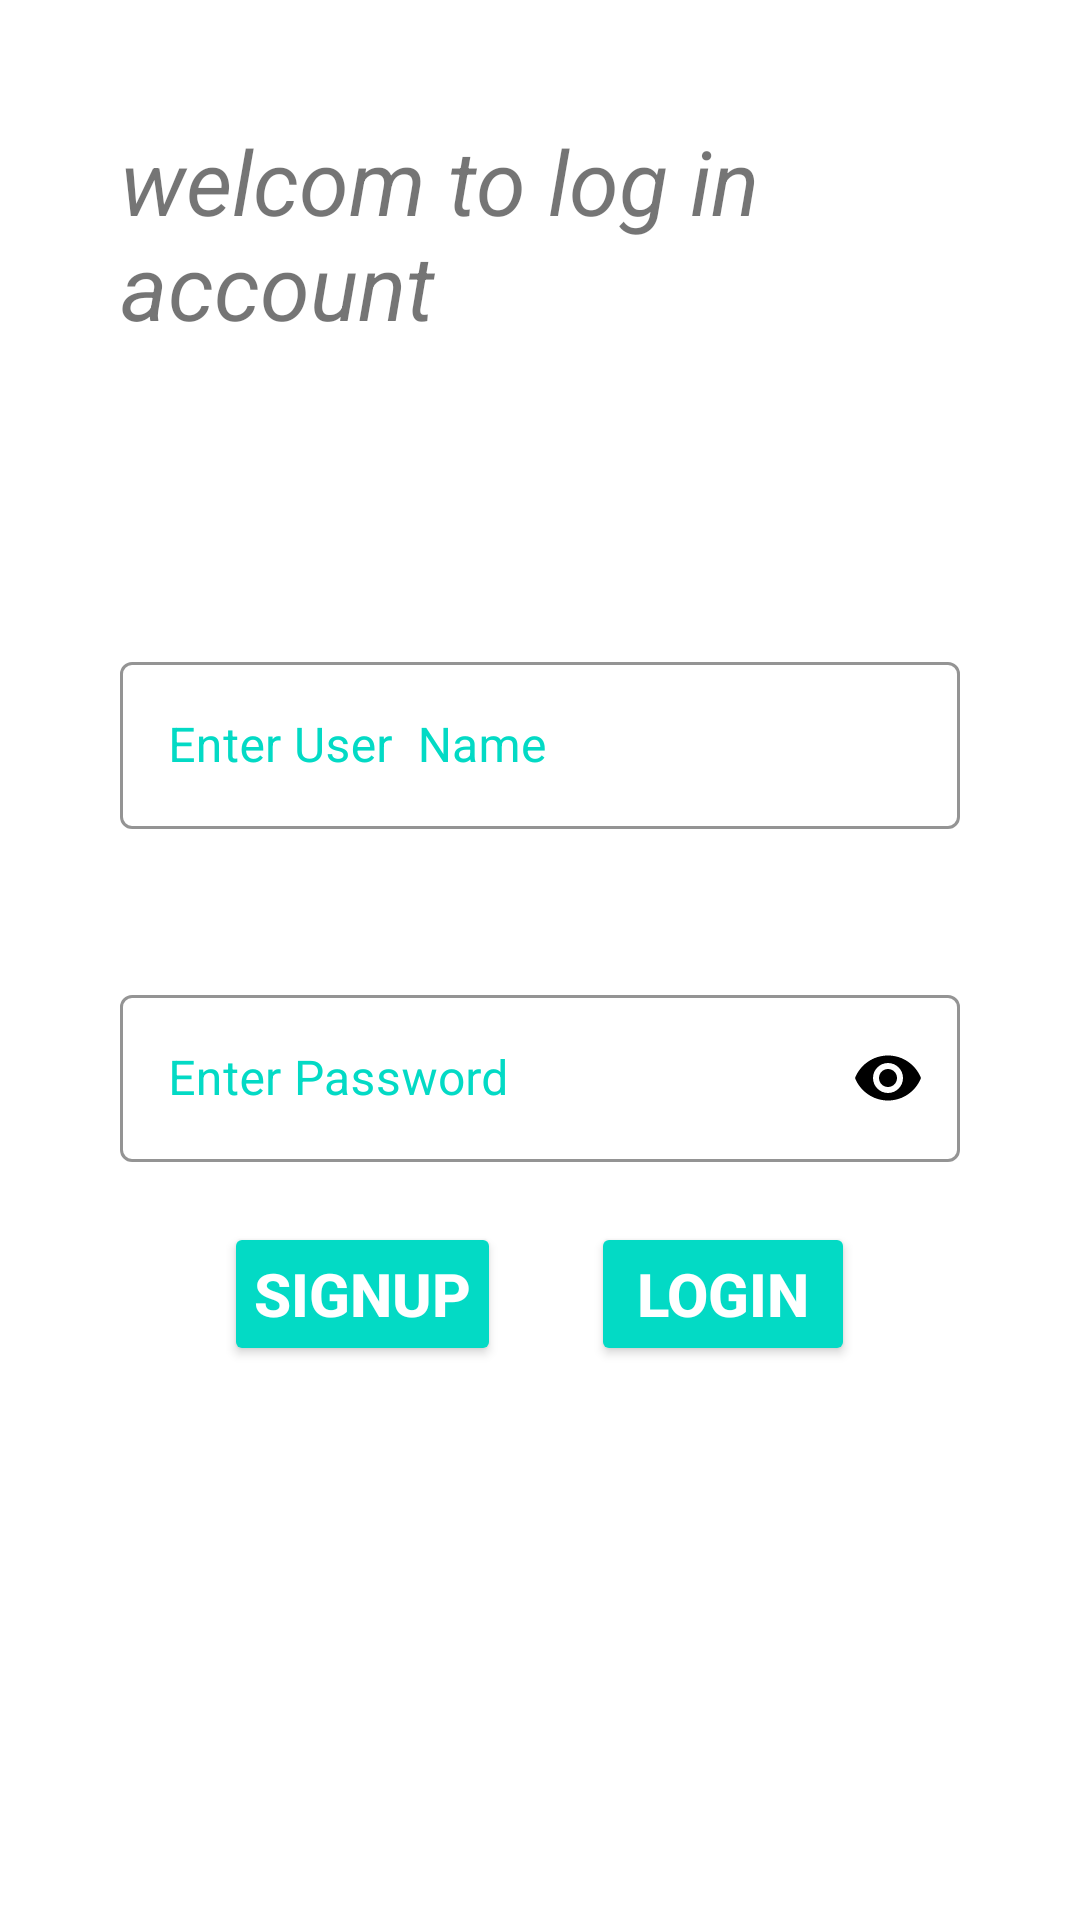

Here is an Android app screen rendered from its layout file. Give the layout XML and the strings, colors and styles it references.
<!-- AndroidManifest.xml: application theme AppTheme.NoActionBar -->
<!-- res/layout/activity_log_in.xml -->
<?xml version="1.0" encoding="utf-8"?>
<layout xmlns:android="http://schemas.android.com/apk/res/android"
    xmlns:app="http://schemas.android.com/apk/res-auto"
    xmlns:tools="http://schemas.android.com/tools"
    tools:context=".activity.LogInActivity">

    <LinearLayout
        android:layout_width="match_parent"
        android:layout_height="match_parent"
        android:background="@drawable/login_back_ground"
        android:orientation="vertical"
        android:padding="40dp">

        <TextView
            android:layout_width="match_parent"
            android:layout_height="wrap_content"
            android:text="welcom to log in account "
            android:textSize="30dp"
            android:textStyle="italic" />

        <com.google.android.material.textfield.TextInputLayout
            android:id="@+id/filledTextField"
            style="@style/Widget.MaterialComponents.TextInputLayout.OutlinedBox"
            android:layout_width="match_parent"
            android:layout_height="wrap_content"
            android:layout_marginTop="100dp"
            android:textColorHint="@color/teal_200"
            app:boxStrokeColor="@color/teal_200">

            <com.google.android.material.textfield.TextInputEditText
                android:id="@+id/edtUserName"
                android:layout_width="match_parent"
                android:layout_height="wrap_content"
                android:hint="Enter User  Name"
                android:textColor="@color/teal_200" />

        </com.google.android.material.textfield.TextInputLayout>


        <com.google.android.material.textfield.TextInputLayout
            style="@style/Widget.MaterialComponents.TextInputLayout.OutlinedBox"
            android:layout_width="match_parent"
            android:layout_height="wrap_content"
            android:layout_marginTop="50dp"
            android:textColorHint="@color/teal_200"
            app:boxStrokeColor="@color/teal_200"
            app:passwordToggleDrawable="@drawable/show_password_selector"
            app:passwordToggleEnabled="true"
            app:passwordToggleTint="@color/black">

            <com.google.android.material.textfield.TextInputEditText
                android:id="@+id/edtPassword"
                android:layout_width="match_parent"
                android:layout_height="wrap_content"
                android:hint="Enter Password"
                android:inputType="textPassword"
                android:textColor="@color/teal_200">

            </com.google.android.material.textfield.TextInputEditText>


        </com.google.android.material.textfield.TextInputLayout>

        <LinearLayout
            android:layout_width="match_parent"
            android:layout_height="wrap_content"
            android:orientation="horizontal"
            android:layout_marginTop="20dp"
            android:gravity="center">
        <Button
            android:id="@+id/btnSignUp"
            android:layout_width="wrap_content"
            android:layout_height="wrap_content"
            android:layout_gravity="center"
            android:backgroundTint="@color/teal_200"
            android:text="SignUp"
            android:textColor="@color/white"
            android:textStyle="bold"
            android:textSize="20dp"
            android:padding="10dp"/>

        <Button
            android:id="@+id/btnLogin"
            android:layout_width="wrap_content"
            android:layout_height="wrap_content"
            android:layout_gravity="center"
            android:backgroundTint="@color/teal_200"
            android:text="LogIn"
            android:textColor="@color/white"
            android:textStyle="bold"
            android:textSize="20dp"
            android:padding="10dp"
            android:layout_marginStart="30dp"/>

        </LinearLayout>
        <TextView
            android:layout_marginTop="10dp"
            android:id="@+id/lblInsertResponse"
            android:layout_width="match_parent"
            android:layout_height="wrap_content"
            />
    </LinearLayout>

</layout>
<!-- resources referenced by this layout -->
<resources>
  <style name="AppTheme.NoActionBar">
          <item name="windowActionBar">true</item>
          <item name="windowNoTitle">true</item>
          <item name="android:splitMotionEvents">false</item>
          <item name="android:windowEnableSplitTouch">false</item>
      </style>
  <!-- not gathered from this repository: default colours our renderer supplied (Android Studio template values) -->
  <color name="teal_200">#FF03DAC5</color>
  <color name="black">#FF000000</color>
  <color name="white">#FFFFFFFF</color>
</resources>
